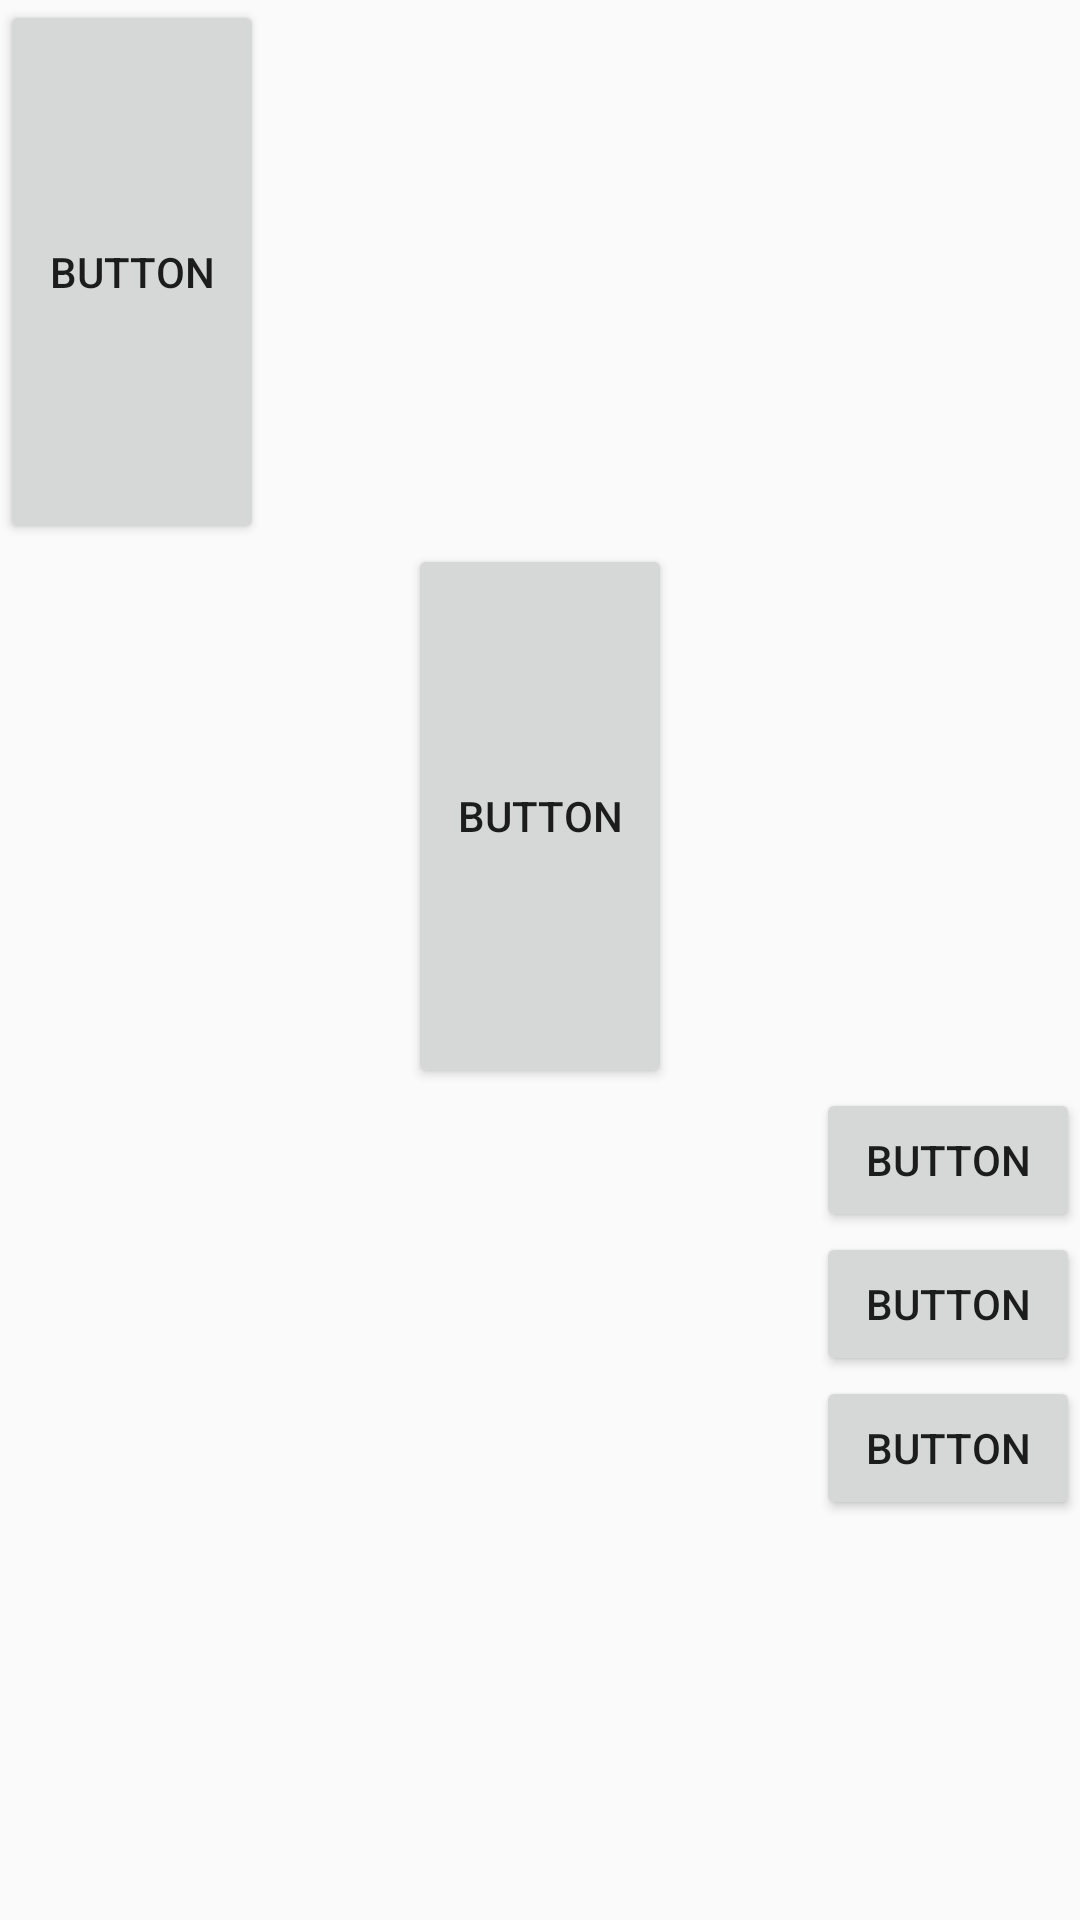

Write the Android layout XML for this screen, with the resource values it uses.
<!-- AndroidManifest.xml: application theme Theme.MyApp -->
<!-- res/layout/activity_secondary.xml -->
<?xml version="1.0" encoding="utf-8"?>
<LinearLayout xmlns:android="http://schemas.android.com/apk/res/android"
    android:orientation="vertical"
    android:layout_width="match_parent"
    android:layout_height="match_parent"
    >

    <Button
        android:id="@+id/button2"
        android:layout_width="wrap_content"
        android:layout_height="wrap_content"
        android:text="Button"
        android:layout_weight="1"/>

    <Button
        android:id="@+id/button4"
        android:layout_width="wrap_content"
        android:layout_height="wrap_content"
        android:text="Button"
        android:layout_gravity="center"
        android:layout_weight="1"/>
    <LinearLayout
        android:layout_gravity="right"
        android:layout_weight="1"
        android:layout_width="wrap_content"
        android:layout_height="wrap_content"
        android:orientation="vertical">
        <Button
            android:id="@+id/button5"
            android:layout_width="match_parent"
            android:layout_height="wrap_content"
            android:text="Button" />

        <Button
            android:id="@+id/button6"
            android:layout_width="match_parent"
            android:layout_height="wrap_content"
            android:text="Button" />

        <Button
            android:id="@+id/button7"
            android:layout_width="match_parent"
            android:layout_height="wrap_content"
            android:text="Button" />
    </LinearLayout>
</LinearLayout>
<!-- resources referenced by this layout -->
<resources>
  <style name="Theme.MyApp" parent="Base.Theme.MyApp" />
  <style name="Base.Theme.MyApp" parent="ThemeOverlay.AppCompat.DayNight">
          
          
      </style>
</resources>
